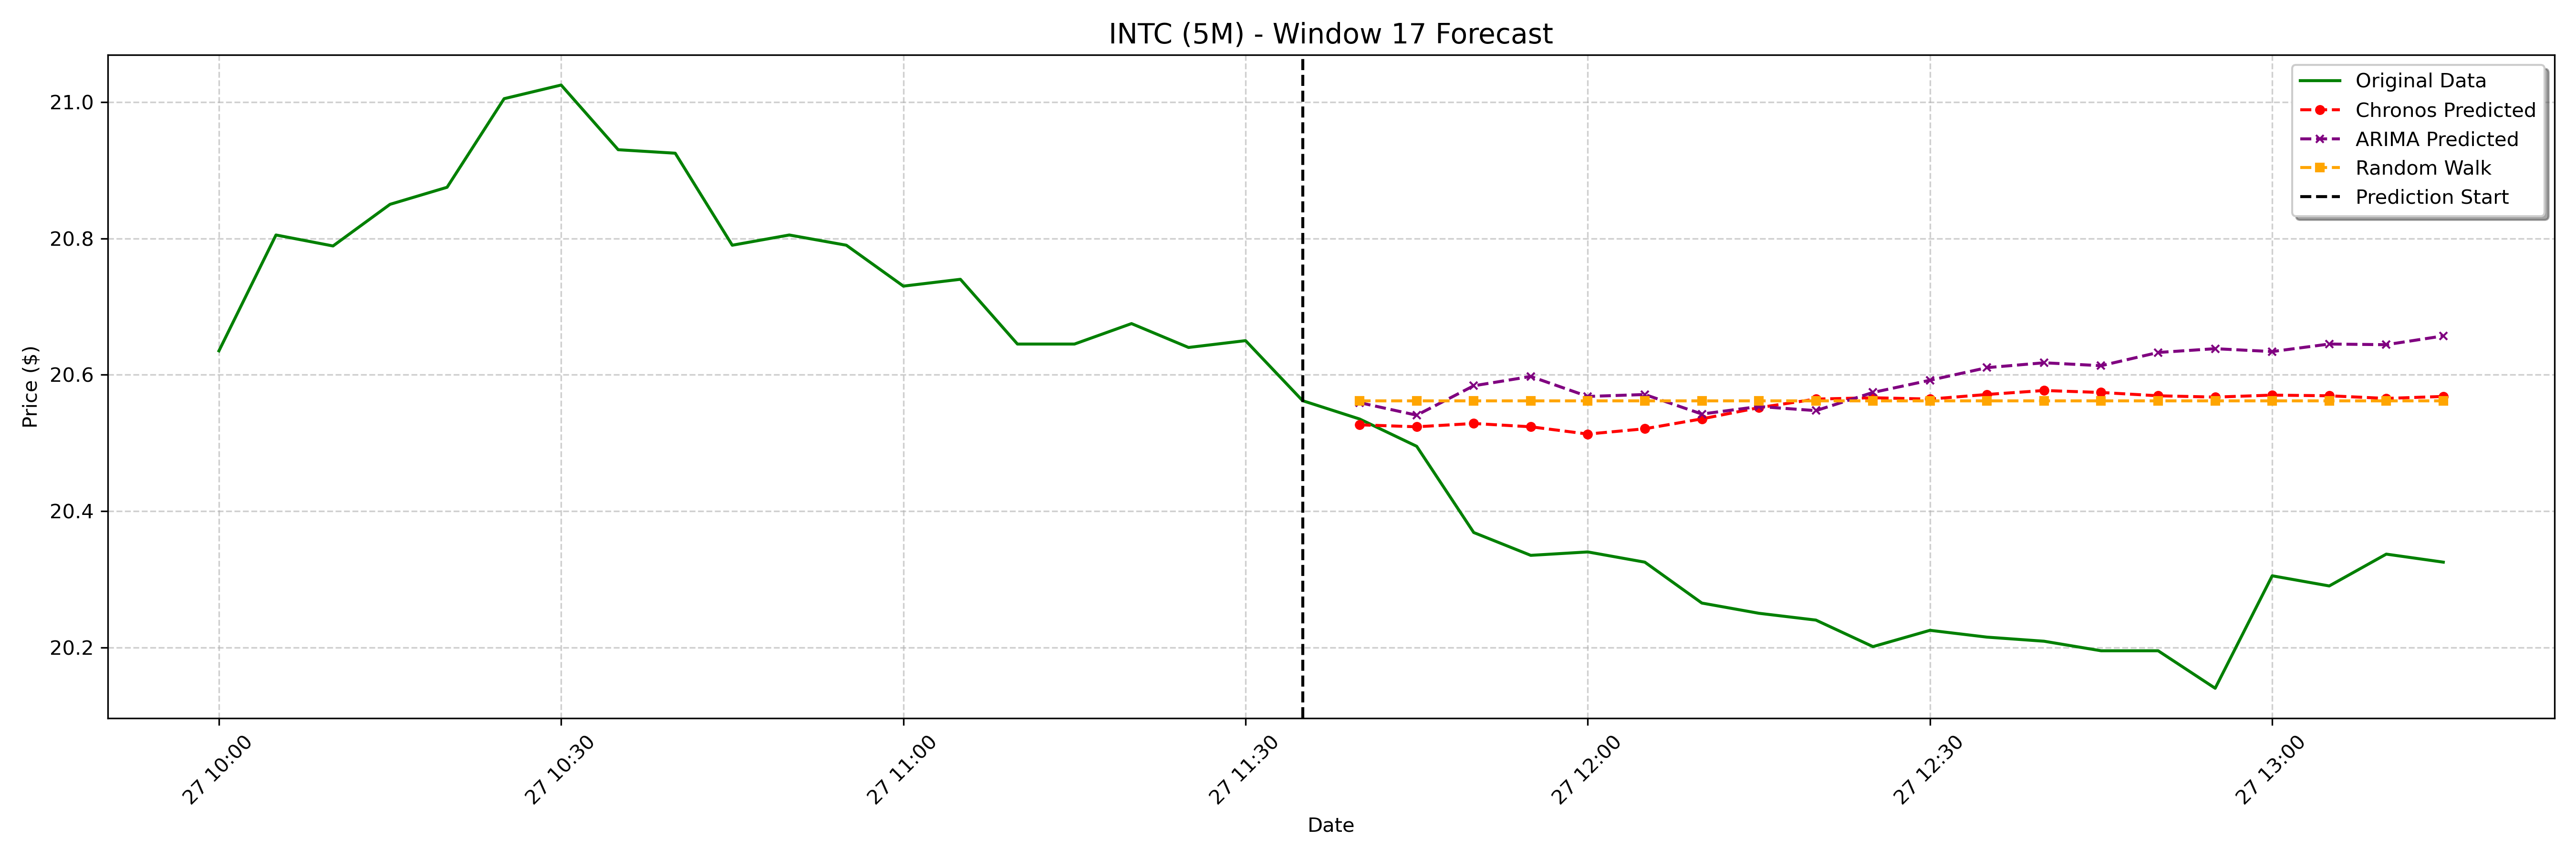

The table this chart was drawn from, first rows:
date, actual, chronos_forecast, arima_forecast, random_walk_forecast
2025-01-27 11:40:00-05:00, 20.54, 20.53, 20.56, 20.56
2025-01-27 11:45:00-05:00, 20.5, 20.52, 20.54, 20.56
2025-01-27 11:50:00-05:00, 20.37, 20.53, 20.58, 20.56
2025-01-27 11:55:00-05:00, 20.34, 20.52, 20.6, 20.56
2025-01-27 12:00:00-05:00, 20.34, 20.51, 20.57, 20.56
2025-01-27 12:05:00-05:00, 20.32, 20.52, 20.57, 20.56
2025-01-27 12:10:00-05:00, 20.27, 20.54, 20.54, 20.56
2025-01-27 12:15:00-05:00, 20.25, 20.55, 20.55, 20.56
2025-01-27 12:20:00-05:00, 20.24, 20.56, 20.55, 20.56
2025-01-27 12:25:00-05:00, 20.2, 20.57, 20.57, 20.56
2025-01-27 12:30:00-05:00, 20.23, 20.56, 20.59, 20.56
2025-01-27 12:35:00-05:00, 20.21, 20.57, 20.61, 20.56
2025-01-27 12:40:00-05:00, 20.21, 20.58, 20.62, 20.56
2025-01-27 12:45:00-05:00, 20.2, 20.57, 20.61, 20.56
2025-01-27 12:50:00-05:00, 20.2, 20.57, 20.63, 20.56
2025-01-27 12:55:00-05:00, 20.14, 20.57, 20.64, 20.56
2025-01-27 13:00:00-05:00, 20.3, 20.57, 20.63, 20.56
2025-01-27 13:05:00-05:00, 20.29, 20.57, 20.65, 20.56
2025-01-27 13:10:00-05:00, 20.34, 20.57, 20.64, 20.56
2025-01-27 13:15:00-05:00, 20.32, 20.57, 20.66, 20.56
